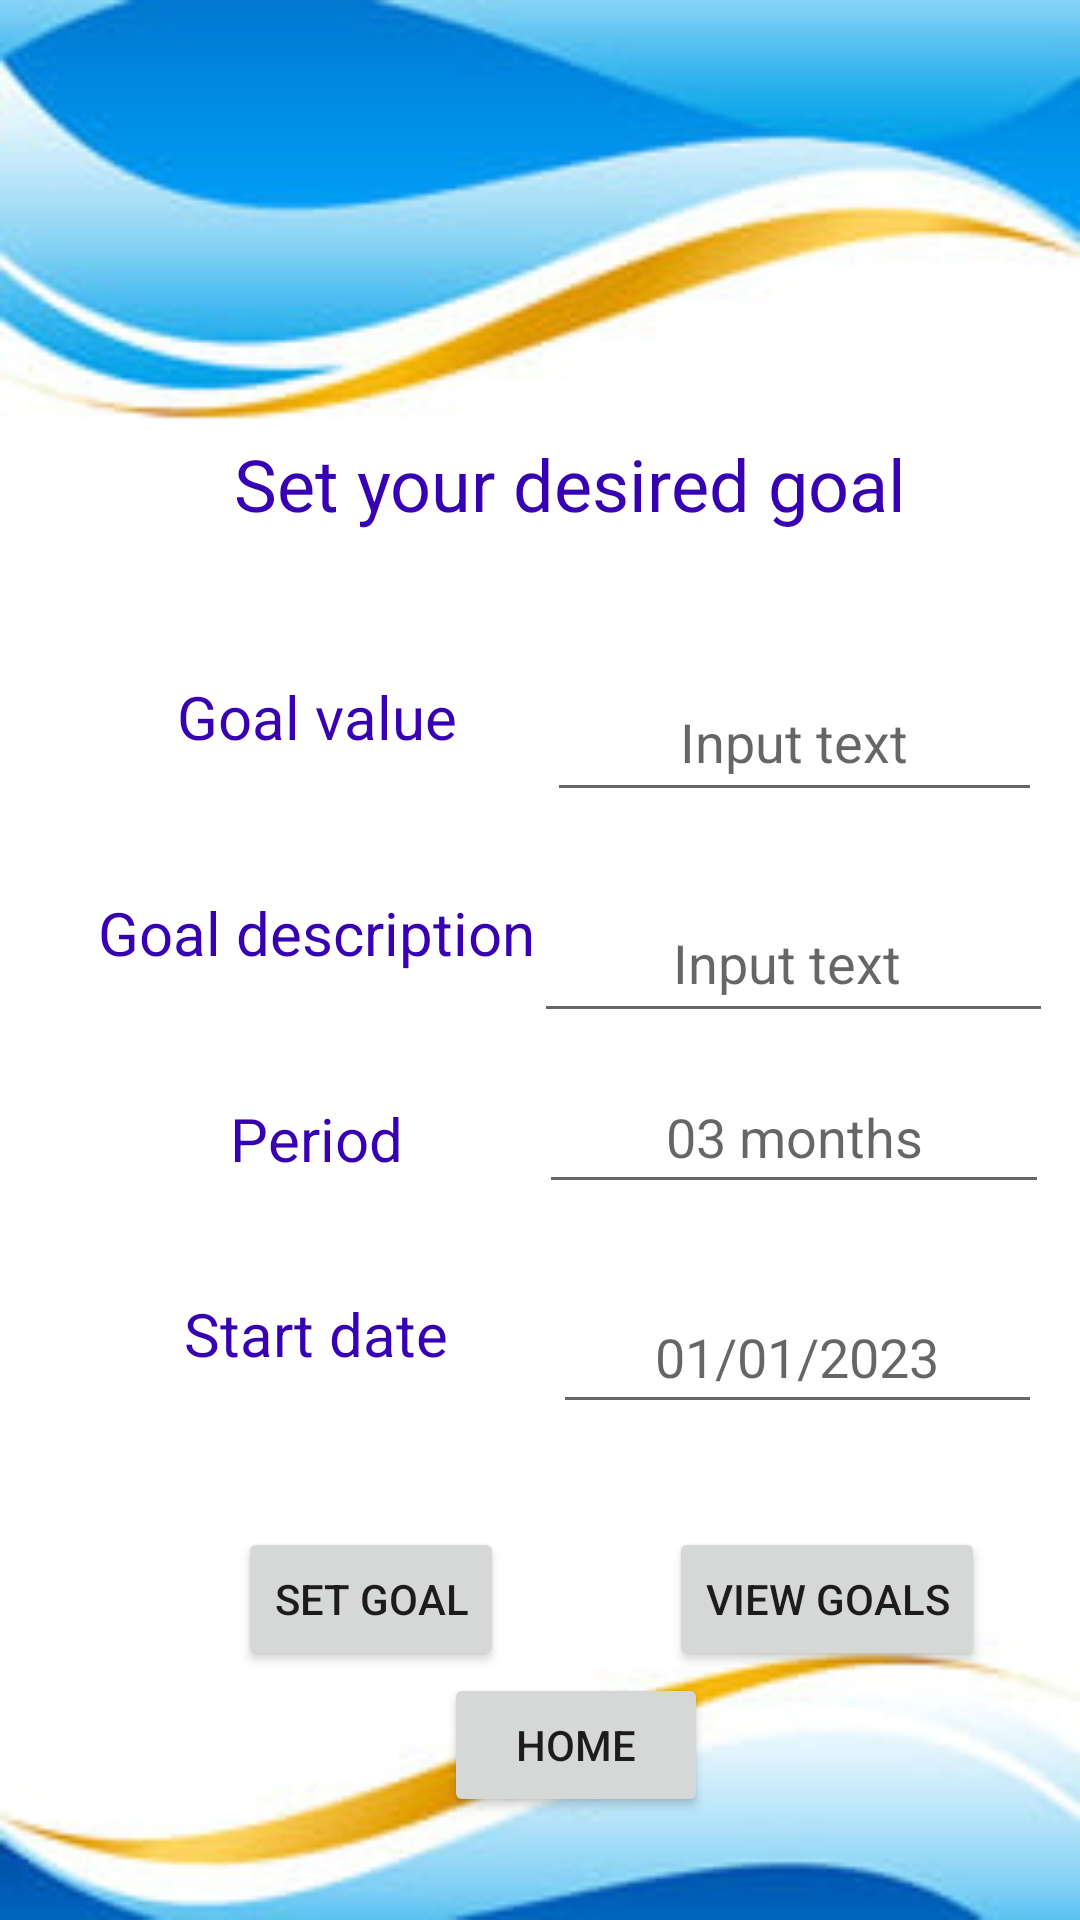

The Android layout XML behind this screen, and the referenced resources:
<!-- AndroidManifest.xml: application theme Theme.Scrimp_goaler -->
<!-- res/layout/activity_set_goal.xml -->
<?xml version="1.0" encoding="utf-8"?>
<androidx.constraintlayout.widget.ConstraintLayout xmlns:android="http://schemas.android.com/apk/res/android"
    xmlns:app="http://schemas.android.com/apk/res-auto"
    xmlns:tools="http://schemas.android.com/tools"
    android:layout_width="match_parent"
    android:layout_height="match_parent"
    tools:context=".SetGoalActivity"
    android:background="@drawable/theme">

    <TextView
        android:id="@+id/textView6"
        android:layout_width="262dp"
        android:layout_height="36dp"
        android:text="Set your desired goal"
        android:textAlignment="center"
        android:textColor="#FF3700B3"
        android:textSize="24dp"
        app:layout_constraintBottom_toBottomOf="parent"
        app:layout_constraintEnd_toEndOf="parent"
        app:layout_constraintHorizontal_bias="0.597"
        app:layout_constraintStart_toStartOf="parent"
        app:layout_constraintTop_toTopOf="parent"
        app:layout_constraintVertical_bias="0.24" />

    <TextView
        android:id="@+id/textView7"
        android:layout_width="170dp"
        android:layout_height="44dp"
        android:text="Goal value"
        android:textColor="#FF3700B3"
        android:textAlignment="center"
        android:textSize="20dp"
        app:layout_constraintBottom_toBottomOf="parent"
        app:layout_constraintEnd_toEndOf="parent"
        app:layout_constraintHorizontal_bias="0.107"
        app:layout_constraintStart_toStartOf="parent"
        app:layout_constraintTop_toTopOf="parent"
        app:layout_constraintVertical_bias="0.378" />

    <TextView
        android:id="@+id/textView8"
        android:layout_width="170dp"
        android:layout_height="44dp"
        android:text="Goal description"
        android:textColor="#FF3700B3"
        android:textAlignment="center"
        android:textSize="20dp"
        app:layout_constraintBottom_toBottomOf="parent"
        app:layout_constraintEnd_toEndOf="parent"
        app:layout_constraintHorizontal_bias="0.107"
        app:layout_constraintStart_toStartOf="parent"
        app:layout_constraintTop_toTopOf="parent"
        app:layout_constraintVertical_bias="0.499" />

    <TextView
        android:id="@+id/textView9"
        android:layout_width="170dp"
        android:layout_height="44dp"
        android:text="Period"
        android:textColor="#FF3700B3"
        android:textAlignment="center"
        android:textSize="20dp"
        app:layout_constraintBottom_toBottomOf="parent"
        app:layout_constraintEnd_toEndOf="parent"
        app:layout_constraintHorizontal_bias="0.107"
        app:layout_constraintStart_toStartOf="parent"
        app:layout_constraintTop_toTopOf="parent"
        app:layout_constraintVertical_bias="0.614" />

    <TextView
        android:id="@+id/textView10"
        android:layout_width="170dp"
        android:layout_height="44dp"
        android:text="Start date"
        android:textColor="#FF3700B3"
        android:textAlignment="center"
        android:textSize="20dp"
        app:layout_constraintBottom_toBottomOf="parent"
        app:layout_constraintEnd_toEndOf="parent"
        app:layout_constraintHorizontal_bias="0.107"
        app:layout_constraintStart_toStartOf="parent"
        app:layout_constraintTop_toTopOf="parent"
        app:layout_constraintVertical_bias="0.723" />

    <com.google.android.material.textfield.TextInputEditText
        android:id="@+id/textInputEditText"
        android:layout_width="165dp"
        android:layout_height="50dp"
        android:hint="Input text"
        android:textAlignment="center"
        android:textColor="#FF000000"
        app:layout_constraintBottom_toBottomOf="parent"
        app:layout_constraintEnd_toEndOf="parent"
        app:layout_constraintHorizontal_bias="0.935"
        app:layout_constraintStart_toStartOf="parent"
        app:layout_constraintTop_toTopOf="parent"
        app:layout_constraintVertical_bias="0.374" />

    <com.google.android.material.textfield.TextInputEditText
        android:id="@+id/editText"
        android:layout_width="173dp"
        android:layout_height="50dp"
        android:hint="Input text "
        android:textAlignment="center"
        android:textColor="#FF000000"
        app:layout_constraintBottom_toBottomOf="parent"
        app:layout_constraintEnd_toEndOf="parent"
        app:layout_constraintHorizontal_bias="0.951"
        app:layout_constraintStart_toStartOf="parent"
        app:layout_constraintTop_toTopOf="parent"
        app:layout_constraintVertical_bias="0.499" />

    <com.google.android.material.textfield.TextInputEditText
        android:id="@+id/editText2"
        android:layout_width="170dp"
        android:layout_height="48dp"
        android:hint="03 months"
        android:textAlignment="center"
        android:textColor="#FF000000"
        app:layout_constraintBottom_toBottomOf="parent"
        app:layout_constraintEnd_toEndOf="parent"
        app:layout_constraintHorizontal_bias="0.946"
        app:layout_constraintStart_toStartOf="parent"
        app:layout_constraintTop_toTopOf="parent"
        app:layout_constraintVertical_bias="0.597" />

    <com.google.android.material.textfield.TextInputEditText
        android:id="@+id/editText3"
        android:layout_width="163dp"
        android:layout_height="48dp"
        android:hint="01/01/2023"
        android:textAlignment="center"
        android:textColor="#FF000000"
        app:layout_constraintBottom_toBottomOf="parent"
        app:layout_constraintEnd_toEndOf="parent"
        app:layout_constraintHorizontal_bias="0.935"
        app:layout_constraintStart_toStartOf="parent"
        app:layout_constraintTop_toTopOf="parent"
        app:layout_constraintVertical_bias="0.721" />

    <Button
        android:id="@+id/button"
        android:layout_width="wrap_content"
        android:layout_height="wrap_content"
        android:text="view goals"
        android:textAlignment="center"
        app:layout_constraintBottom_toBottomOf="parent"
        app:layout_constraintEnd_toEndOf="parent"
        app:layout_constraintHorizontal_bias="0.875"
        app:layout_constraintStart_toStartOf="parent"
        app:layout_constraintTop_toTopOf="parent"
        app:layout_constraintVertical_bias="0.86" />

    <Button
        android:id="@+id/button3"
        android:layout_width="wrap_content"
        android:layout_height="wrap_content"
        android:text="Home"
        android:textAlignment="center"
        app:layout_constraintBottom_toBottomOf="parent"
        app:layout_constraintEnd_toEndOf="parent"
        app:layout_constraintHorizontal_bias="0.544"
        app:layout_constraintStart_toStartOf="parent"
        app:layout_constraintTop_toTopOf="parent"
        app:layout_constraintVertical_bias="0.942" />

    <Button
        android:id="@+id/button2"
        android:layout_width="wrap_content"
        android:layout_height="wrap_content"
        android:text="Set goal"
        android:textAlignment="center"
        app:layout_constraintBottom_toBottomOf="parent"
        app:layout_constraintEnd_toEndOf="parent"
        app:layout_constraintHorizontal_bias="0.292"
        app:layout_constraintStart_toStartOf="parent"
        app:layout_constraintTop_toTopOf="parent"
        app:layout_constraintVertical_bias="0.86" />

</androidx.constraintlayout.widget.ConstraintLayout>
<!-- resources referenced by this layout -->
<resources>
  <!-- drawable theme: jpg bitmap (drawable, 9492 bytes) -->
  <style name="Theme.Scrimp_goaler" parent="Theme.MaterialComponents.DayNight.DarkActionBar">
          
          <item name="colorPrimary">@color/purple_500</item>
          <item name="colorPrimaryVariant">@color/purple_700</item>
          <item name="colorOnPrimary">@color/white</item>
          
          <item name="colorSecondary">@color/teal_200</item>
          <item name="colorSecondaryVariant">@color/teal_700</item>
          <item name="colorOnSecondary">@color/black</item>
          
          <item name="android:statusBarColor">?attr/colorPrimaryVariant</item>
          
      </style>
  <color name="purple_500">#FF6200EE</color>
  <color name="purple_700">#FF3700B3</color>
  <color name="white">#FFFFFFFF</color>
  <color name="teal_200">#FF03DAC5</color>
  <color name="teal_700">#FF018786</color>
  <color name="black">#FF000000</color>
</resources>
